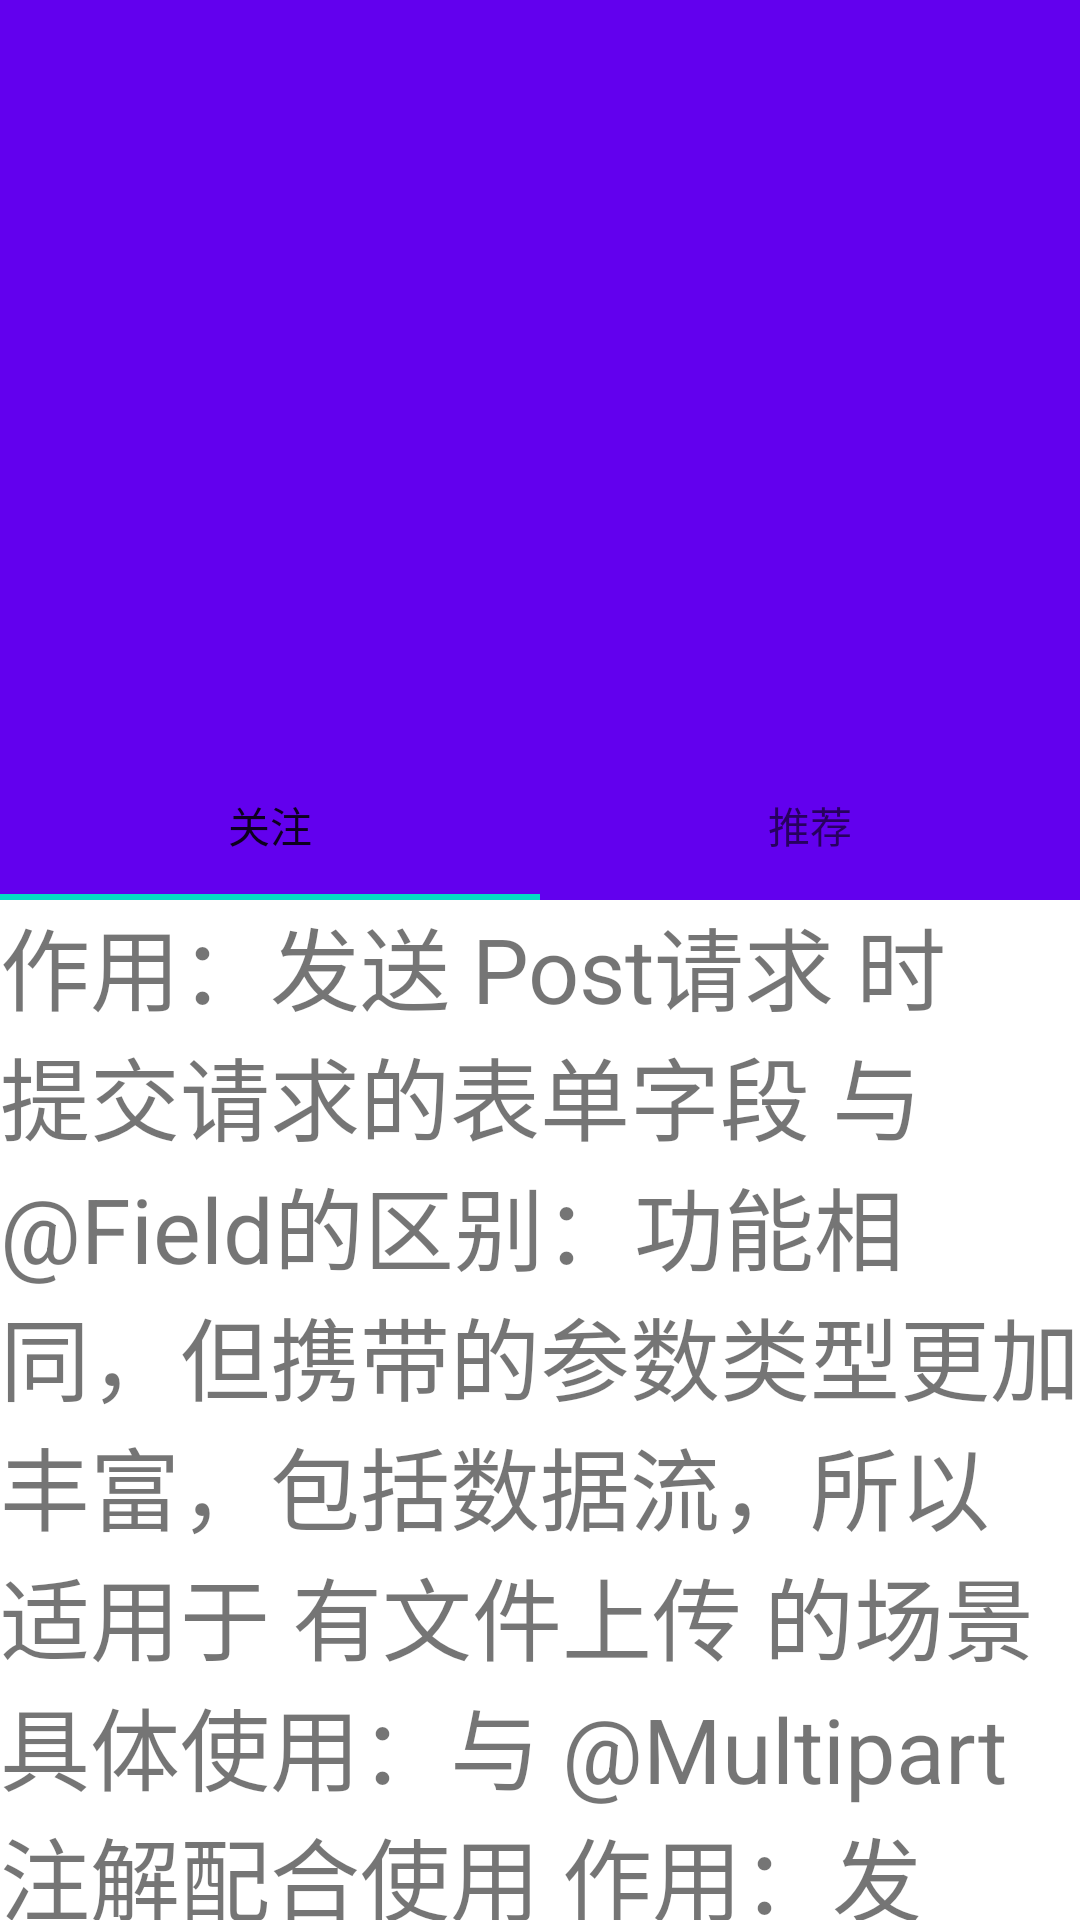

Write the Android layout XML for this screen, with the resource values it uses.
<!-- AndroidManifest.xml: application theme AppTheme -->
<!-- res/layout/activity_view_pager_parallax_snap.xml -->
<?xml version="1.0" encoding="utf-8"?>
<androidx.coordinatorlayout.widget.CoordinatorLayout
    xmlns:android="http://schemas.android.com/apk/res/android"
    xmlns:app="http://schemas.android.com/apk/res-auto"
    android:layout_width="match_parent"
    android:layout_height="match_parent"
    android:background="@android:color/background_light"
    android:fitsSystemWindows="true"

>

    <com.google.android.material.appbar.AppBarLayout
        android:id="@+id/main.appbar"
        android:layout_width="match_parent"
        android:layout_height="300dp"
        android:fitsSystemWindows="true"

    >

        <com.google.android.material.appbar.CollapsingToolbarLayout
            android:id="@+id/main.collapsing"
            android:layout_width="match_parent"
            android:layout_height="250dp"
            android:fitsSystemWindows="true"
            app:collapsedTitleTextAppearance="@style/CollapsedTitle"


            app:expandedTitleTextAppearance="@style/ExpandedTitle"



            app:layout_scrollFlags="scroll|exitUntilCollapsed|snap"
        >



            <ImageView
                android:id="@+id/main.backdrop"
                android:layout_width="match_parent"
                android:layout_height="match_parent"
                android:fitsSystemWindows="true"
                android:scaleType="centerCrop"
                android:src="@drawable/tangyan"
                app:layout_collapseMode="parallax"
            />

            <androidx.appcompat.widget.Toolbar

                android:id="@+id/toolbar"
                android:layout_width="match_parent"
                android:layout_height="50dp"
                app:layout_collapseMode="pin"

            />
        </com.google.android.material.appbar.CollapsingToolbarLayout>

        <com.google.android.material.tabs.TabLayout
            android:id="@+id/tab_layout"
            android:layout_width="match_parent"
            android:layout_height="match_parent">

            <com.google.android.material.tabs.TabItem
                android:layout_width="wrap_content"
                android:layout_height="match_parent"
                android:text="关注" />

            <com.google.android.material.tabs.TabItem
                android:layout_width="wrap_content"
                android:layout_height="match_parent"
                android:text="推荐" />
        </com.google.android.material.tabs.TabLayout>
    </com.google.android.material.appbar.AppBarLayout>


    <androidx.core.widget.NestedScrollView

        android:background="@android:color/white"
        android:layout_width="match_parent"
        android:layout_height="wrap_content"
        app:layout_behavior="@string/appbar_scrolling_view_behavior">

        <TextView
            android:layout_width="wrap_content"
            android:layout_height="wrap_content"
            android:text="@string/text"
            android:textSize="30sp"
            app:layout_constraintBottom_toBottomOf="parent"
            app:layout_constraintLeft_toLeftOf="parent"
            app:layout_constraintRight_toRightOf="parent"
            app:layout_constraintTop_toTopOf="parent" />
    </androidx.core.widget.NestedScrollView>









</androidx.coordinatorlayout.widget.CoordinatorLayout>
<!-- resources referenced by this layout -->
<resources>
  <string name="text">
  
  作用：发送 Post请求 时提交请求的表单字段
  与@Field的区别：功能相同，但携带的参数类型更加丰富，包括数据流，所以适用于 有文件上传 的场景
  
  具体使用：与 @Multipart 注解配合使用
  
  
  作用：发送 Post请求 时提交请求的表单字段
  与@Field的区别：功能相同，但携带的参数类型更加丰富，包括数据流，所以适用于 有文件上传 的场景
  
  具体使用：与 @Multipart 注解配合使用
  
  
  作用：发送 Post请求 时提交请求的表单字段
  与@Field的区别：功能相同，但携带的参数类型更加丰富，包括数据流，所以适用于 有文件上传 的场景
  
  具体使用：与 @Multipart 注解配合使用
  
  
  作用：发送 Post请求 时提交请求的表单字段
  与@Field的区别：功能相同，但携带的参数类型更加丰富，包括数据流，所以适用于 有文件上传 的场景
  
  具体使用：与 @Multipart 注解配合使用
  
  
  作用：发送 Post请求 时提交请求的表单字段
  与@Field的区别：功能相同，但携带的参数类型更加丰富，包括数据流，所以适用于 有文件上传 的场景
  
  具体使用：与 @Multipart 注解配合使用
  
  
  作用：发送 Post请求 时提交请求的表单字段
  与@Field的区别：功能相同，但携带的参数类型更加丰富，包括数据流，所以适用于 有文件上传 的场景
  
  具体使用：与 @Multipart 注解配合使用
        PartMap
  
  作用：发送 Post请求 时提交请求的表单字段
  与@Field的区别：功能相同，但携带的参数类型更加丰富，包括数据流，所以适用于 有文件上传 的场景
  
  具体使用：与 @Multipart 注解配合使用
  
  
  作用：发送 Post请求 时提交请求的表单字段
  与@Field的区别：功能相同，但携带的参数类型更加丰富，包括数据流，所以适用于 有文件上传 的场景
  
  具体使用：与 @Multipart 注解配合使用
  
  
  作用：发送 Post请求 时提交请求的表单字段
  与@Field的区别：功能相同，但携带的参数类型更加丰富，包括数据流，所以适用于 有文件上传 的场景
  
  具体使用：与 @Multipart 注解配合使用
  
  
  作用：发送 Post请求 时提交请求的表单字段
  与@Field的区别：功能相同，但携带的参数类型更加丰富，包括数据流，所以适用于 有文件上传 的场景
  
  具体使用：与 @Multipart 注解配合使用
      </string>
  <style name="CollapsedTitle">
          <item name="android:textColor">@android:color/black</item>
          <item name="android:textSize">16sp</item>
      </style>
  <style name="ExpandedTitle">
          <item name="android:textColor">@android:color/holo_blue_bright</item>
          <item name="android:textSize">70sp</item>
          
      </style>
  <style name="AppTheme" parent="Theme.AppCompat.Light.DarkActionBar">
          
          <item name="colorPrimary">@color/colorPrimary</item>
          <item name="colorPrimaryDark">@color/colorPrimaryDark</item>
          <item name="colorAccent">@color/colorAccent</item>
      </style>
  <!-- not gathered from this repository: default colours our renderer supplied (Android Studio template values) -->
  <color name="colorPrimary">#FF6200EE</color>
  <color name="colorPrimaryDark">#FF3700B3</color>
  <color name="colorAccent">#FF03DAC5</color>
</resources>
